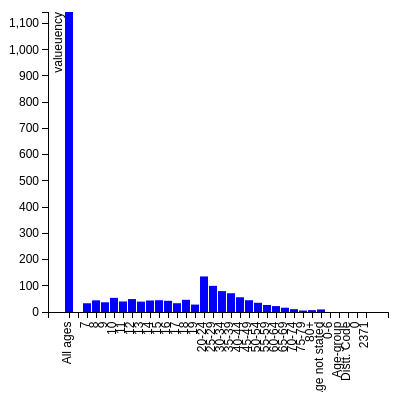
D3 v3 page, settled after 360 driven frames (6 s of simulated time); the page loaded 1 data file(s).


// set the dimensions of the canvas
var margin = {top: 20, right: 20, bottom: 80, left: 40},
   width = 400 - margin.left - margin.right,
   height = 400 - margin.top - margin.bottom;

// set the ranges
var x = d3.scale.ordinal().rangeRoundBands([0, width], 0.1);

var y = d3.scale.linear().range([height, 0]);

// define the axis
var xAxis = d3.svg.axis()
   .scale(x)
   .orient("bottom")

var yAxis = d3.svg.axis()
   .scale(y)
   .orient("left")
   .ticks(10);

// add the SVG element
var svg = d3.select("body").append("svg")
   .attr("width", width + margin.left + margin.right)
   .attr("height", height + margin.top + margin.bottom)
 .append("g")
   .attr("transform",
         "translate(" + margin.left + "," + margin.top + ")");

// load the data
d3.json("output.json", function(error, data) {
   data.forEach(function(d) {
       d.Age = d.Age;
       d.Lit = d.Literate/100000;
       d.Lit = +d.Lit;
       //d.Literate = d.Literate+d.Literate;
   });

 // scale the range of the data
 x.domain(data.map(function(d) { return d.Age; }));
 y.domain([0, d3.max(data, function(d) { return d.Lit; })]);

 // add axis
 svg.append("g")
     .attr("class", "x axis")
     .attr("transform", "translate(0," + height + ")")
     .call(xAxis)
   .selectAll("text")
     .style("text-anchor", "end")
     .attr("dx", "-.8em")
     .attr("dy", "-.55em")
     .attr("transform", "rotate(-90)" );

 svg.append("g")
     .attr("class", "y axis")
     .call(yAxis)
   .append("text")
     .attr("transform", "rotate(-90)")
     .attr("y", 5)
     .attr("dy", ".71em")
     .style("text-anchor", "end")
     .text("valueuency");

 // Add bar chart
 svg.selectAll("bar")
     .data(data)
   .enter().append("rect")
     .attr("class", "bar")
     .attr("x", function(d) { return x(d.Age); })
     .attr("width", x.rangeBand())
     .attr("y", function(d) { return y(d.Lit); })
     .attr("height", function(d) { return height - y(d.Lit); });
});


### data: output.json
[
 {
  "Age": "All ages",
  "Literate": "7067233"
 },
 {},
 {
  "Age": "7",
  "Literate": "179177"
 },
 {
  "Age": "8",
  "Literate": "225552"
 },
 {
  "Age": "9",
  "Literate": "213347"
 },
 {
  "Age": "10",
  "Literate": "262171"
 },
 {
  "Age": "11",
  "Literate": "247909"
 },
 {
  "Age": "12",
  "Literate": "257796"
 },
 "... 8,347 more items"
]